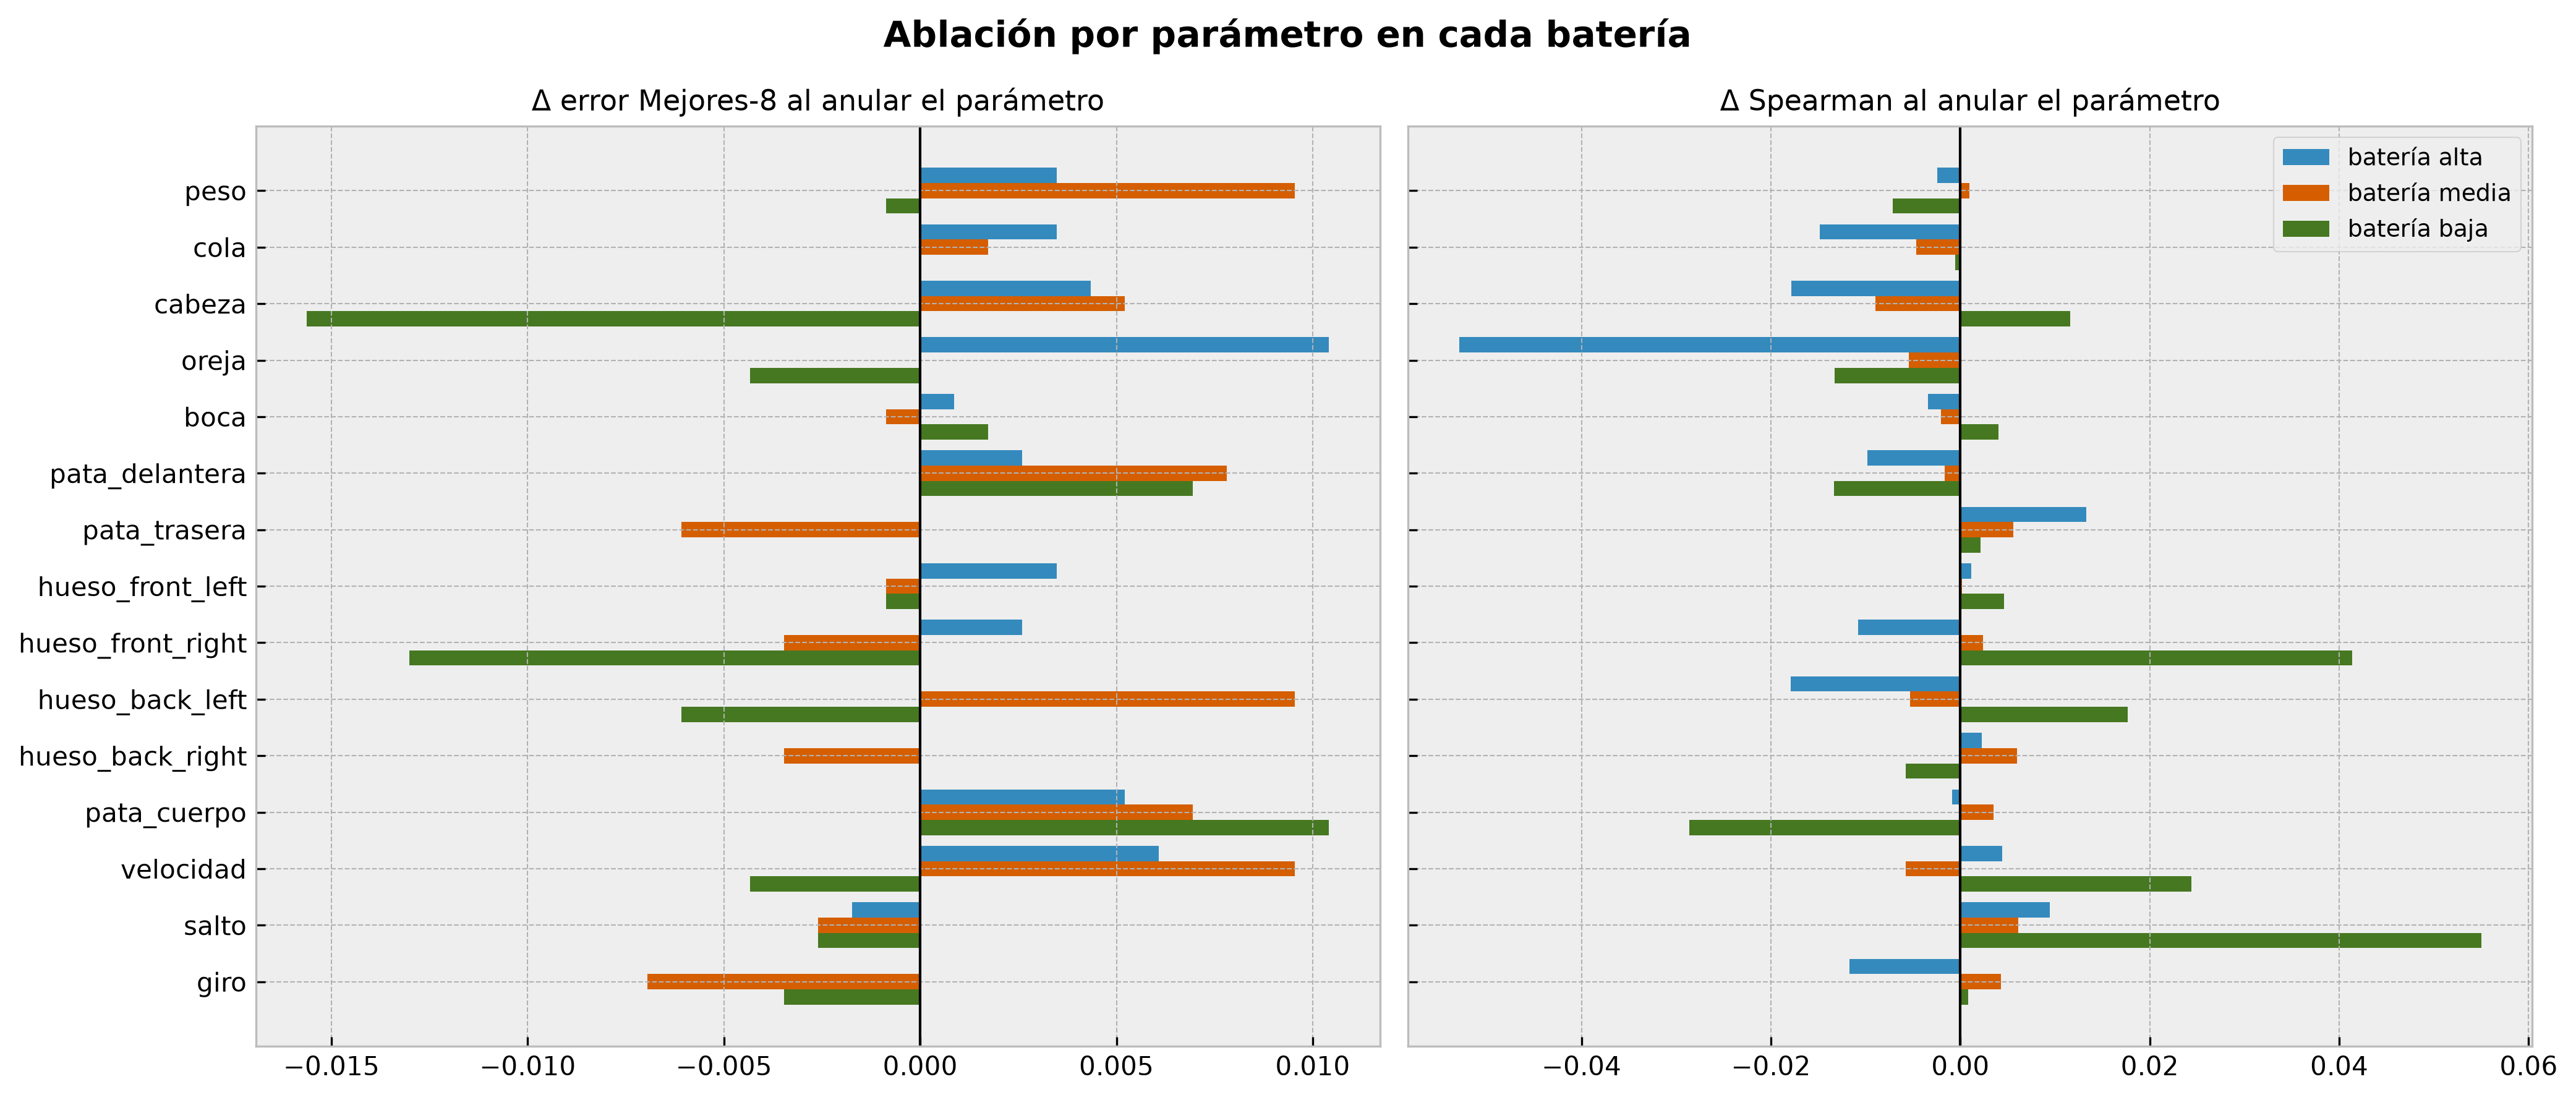

Values plotted in this chart, from the file beside it:
, Δ error Mejores-8, Δ error Mejores-8, Δ error Mejores-8, Δ Spearman, Δ Spearman, Δ Spearman
batería, alta, media, baja, alta, media, baja
parámetro, , , , , , 
peso, 0.003472, 0.009549, -0.0008681, -0.002459, 0.0009378, -0.007148
cola, 0.003472, 0.001736, 0.0, -0.01487, -0.004658, -0.0005783
cabeza, 0.00434, 0.005208, -0.01563, -0.01783, -0.008965, 0.01163
oreja, 0.01042, -4.625929269271485e-18, -0.00434, -0.05292, -0.005472, -0.01326
boca, 0.0008681, -0.0008681, 0.001736, -0.003445, -0.002047, 0.004038
pata_delantera, 0.002604, 0.007813, 0.006944, -0.009825, -0.001675, -0.01333
pata_trasera, -4.625929269271485e-18, -0.006076, 0.0, 0.0133, 0.005613, 0.002107
hueso_front_left, 0.003472, -0.0008681, -0.0008681, 0.00116, 0.0001495, 0.004593
hueso_front_right, 0.002604, -0.003472, -0.01302, -0.01082, 0.002397, 0.04136
hueso_back_left, -5.204170427930421e-18, 0.009549, -0.006076, -0.01793, -0.005319, 0.0177
hueso_back_right, 0.0, -0.003472, 0.0, 0.00226, 0.00599, -0.005775
pata_cuerpo, 0.005208, 0.006944, 0.01042, -0.0008665, 0.003523, -0.02863
velocidad, 0.006076, 0.009549, -0.00434, 0.004425, -0.005766, 0.0244
salto, -0.001736, -0.002604, -0.002604, 0.009412, 0.006116, 0.05499
giro, 0.0, -0.006944, -0.003472, -0.01171, 0.004289, 0.0008116
